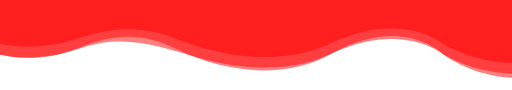
t = 0.00 s
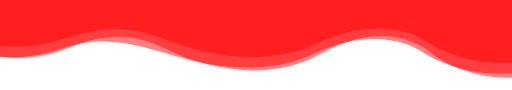
t = 1.88 s
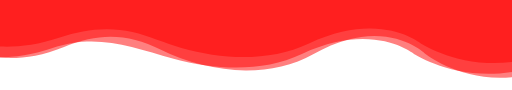
t = 3.13 s
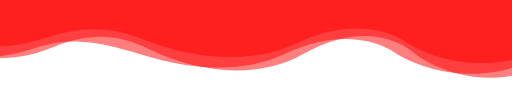
t = 5.00 s
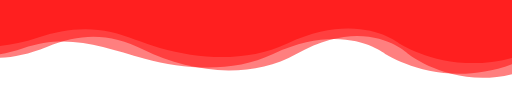
t = 6.25 s
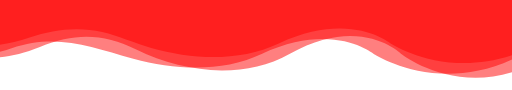
t = 7.50 s

The animated SVG that drew these frames (rendered in a browser with its animation timeline set to each time). Animation: 3 SMIL elements (animateTransform=3); frames cover the first 7.50 s, repeats indefinitely.

<?xml version="1.0" encoding="UTF-8" standalone="no"?>
<!-- Created with Inkscape (http://www.inkscape.org/) -->

<svg
   xmlns:dc="http://purl.org/dc/elements/1.1/"
   xmlns:cc="http://creativecommons.org/ns#"
   xmlns:rdf="http://www.w3.org/1999/02/22-rdf-syntax-ns#"
   xmlns:svg="http://www.w3.org/2000/svg"
   xmlns="http://www.w3.org/2000/svg"
   xmlns:sodipodi="http://sodipodi.sourceforge.net/DTD/sodipodi-0.dtd"
   xmlns:inkscape="http://www.inkscape.org/namespaces/inkscape"
   width="2516.6084"
   height="444.32935"
   viewBox="0 0 665.85263 117.56215"
   version="1.1"
   id="svg1421"
   sodipodi:docname="bg-red.svg"
   inkscape:version="0.92.4 (5da689c313, 2019-01-14)">
  <defs
     id="defs1415">
    <inkscape:perspective
       sodipodi:type="inkscape:persp3d"
       inkscape:vp_x="0 : 158.75001 : 1"
       inkscape:vp_y="0 : 1000 : 0"
       inkscape:vp_z="507.99999 : 158.75001 : 1"
       inkscape:persp3d-origin="254 : 105.83335 : 1"
       id="perspective2015" />
  </defs>
  <sodipodi:namedview
     id="base"
     pagecolor="#ffffff"
     bordercolor="#666666"
     borderopacity="1.0"
     inkscape:pageopacity="0.0"
     inkscape:pageshadow="2"
     inkscape:zoom="0.35"
     inkscape:cx="1210.084"
     inkscape:cy="690.04378"
     inkscape:document-units="px"
     inkscape:current-layer="layer1"
     showgrid="false"
     inkscape:window-width="1920"
     inkscape:window-height="1017"
     inkscape:window-x="-8"
     inkscape:window-y="-8"
     inkscape:window-maximized="1"
     units="px"
     showguides="true" />
  <metadata
     id="metadata1418">
    <rdf:RDF>
      <cc:Work
         rdf:about="">
        <dc:format>image/svg+xml</dc:format>
        <dc:type
           rdf:resource="http://purl.org/dc/dcmitype/StillImage" />
        <dc:title></dc:title>
      </cc:Work>
    </rdf:RDF>
  </metadata>
  <g
     inkscape:label="Calque 1"
     inkscape:groupmode="layer"
     id="layer1"
     transform="translate(85.408823,-190.59931)">
    <g
       id="g2013"
       transform="matrix(0.30058058,0,0,0.29282759,-30.748999,191.33203)"
       style="fill:#ff0000;fill-opacity:1">
      <g
         id="Layer_3"
         style="fill:#ff0000;fill-opacity:1">
	<linearGradient
   y2="144.0213"
   x2="2261.033"
   y1="144.0213"
   x1="-422.20361"
   gradientUnits="userSpaceOnUse"
   id="SVGID_1_">
		<stop
   id="stop1966"
   style="stop-color:#00AEEF"
   offset="0" />

		<stop
   id="stop1968"
   style="stop-color:#2E3192"
   offset="1" />

	</linearGradient>

	<path
   id="path1971"
   d="m -422.204,206.913 c 0,0 173.292,111.168 438.823,-0.001 154.115,-64.523 276.128,-60.886 421.022,12.909 109.477,55.758 243.895,91.25 368.21,91.796 104.42,0.459 205.692,-20.687 295.24,-72.942 310.249,-181.045 486.337,0 486.337,0 0,0 310.249,250.923 673.604,-19.057 V -56.715 H -421.195 Z"
   inkscape:connector-curvature="0"
   style="opacity:0.5;fill:#ff0000;fill-opacity:1">
		<animateTransform
   repeatCount="indefinite"
   values="150,0;-150,0;150,0;"
   dur="25"
   type="translate"
   attributeType="XML"
   attributeName="transform" />

	</path>

</g>
      <g
         id="Layer_2"
         style="fill:#ff0000;fill-opacity:1">
	<linearGradient
   y2="112.5312"
   x2="2257.8955"
   y1="112.5312"
   x1="-420.54111"
   gradientUnits="userSpaceOnUse"
   id="SVGID_2_">
		<stop
   id="stop1974"
   style="stop-color:#262262"
   offset="0" />

		<stop
   id="stop1976"
   style="stop-color:#00AEEF"
   offset="1" />

	</linearGradient>

	<path
   id="path1979"
   d="m -420.541,164.707 c 0,0 172.982,92.226 438.049,-0.004 101.218,-35.218 208.451,-48.944 314.181,-24.364 73.381,17.059 141.142,50.094 213.293,71.037 179,51.959 384.443,62.422 555.047,-20.318 309.694,-150.197 485.467,0 485.467,0 0,0 309.694,208.168 672.399,-15.81 V -54.001 h -2677.43 z"
   inkscape:connector-curvature="0"
   style="opacity:0.5;fill:#ff0000;fill-opacity:1">
		<animateTransform
   repeatCount="indefinite"
   values="150,0;-150,0;150,0;"
   dur="20"
   type="translate"
   attributeType="XML"
   attributeName="transform" />

	</path>

</g>
      <g
         id="Layer_1"
         style="fill:#ff0000;fill-opacity:1">
	<linearGradient
   y2="95.572998"
   x2="2261.0151"
   y1="95.572998"
   x1="-427.02151"
   gradientUnits="userSpaceOnUse"
   id="SVGID_3_"
   gradientTransform="translate(1.222,64.575)">
		<stop
   id="stop1982"
   style="stop-color:#00AEEF"
   offset="0" />

		<stop
   id="stop1984"
   style="stop-color:#2B3990"
   offset="1" />

	</linearGradient>

	<path
   id="path1987"
   d="m -425.8,212.324 c 0,0 173.602,92.226 439.609,-0.001 196.78,-68.225 341.498,-5.243 528.774,46.796 181.043,50.307 385.075,62.947 557.638,-20.444 310.804,-150.197 487.207,0 487.207,0 0,0 310.804,208.168 674.809,-15.81 V -6.385 H -424.789 Z"
   inkscape:connector-curvature="0"
   style="opacity:0.5;fill:#ff0000;fill-opacity:1">
		<animateTransform
   repeatCount="indefinite"
   values="150,0;-150,0;150,0;"
   dur="15"
   type="translate"
   attributeType="XML"
   attributeName="transform" />

	</path>

</g>
    </g>
  </g>
</svg>
